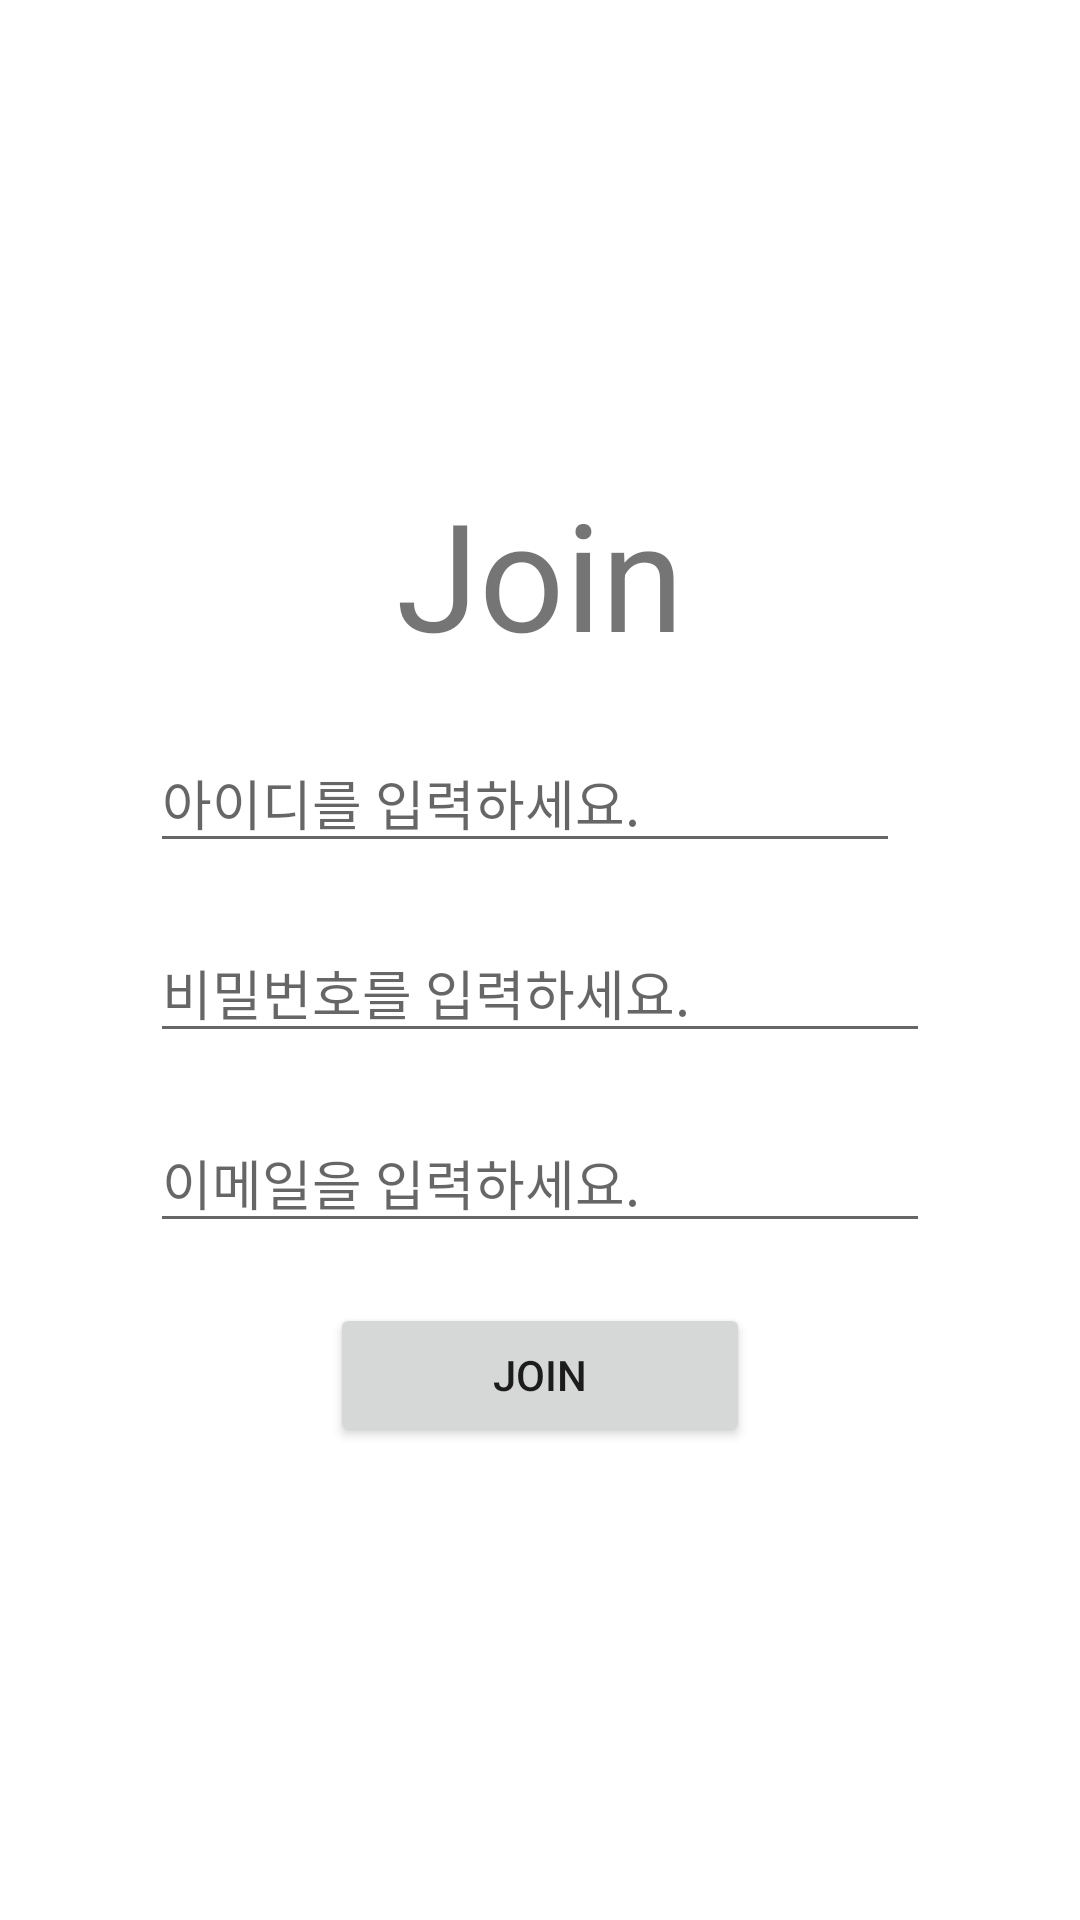

The Android layout XML behind this screen, and the referenced resources:
<!-- AndroidManifest.xml: application theme Theme.Gooom_app -->
<!-- res/layout/fragment_join.xml -->
<?xml version="1.0" encoding="utf-8"?>
<LinearLayout xmlns:android="http://schemas.android.com/apk/res/android"
    xmlns:app="http://schemas.android.com/apk/res-auto"
    xmlns:tools="http://schemas.android.com/tools"
    android:layout_width="match_parent"
    android:layout_height="match_parent"
    android:orientation="vertical"
    android:gravity="center"
    >

    <TextView
        android:layout_width="wrap_content"
        android:layout_height="wrap_content"
        android:text="Join"
        android:textSize="50dp"
        android:layout_marginBottom="20dp"/>
    <LinearLayout
        android:layout_width="match_parent"
        android:layout_height="wrap_content"
        android:layout_marginBottom="20dp"
        android:layout_marginHorizontal="50dp"
        android:orientation="horizontal">

        <EditText
            android:id="@+id/editTextJoinID"
            android:layout_width="250dp"
            android:layout_height="wrap_content"
            android:hint="아이디를 입력하세요." />

        <ImageButton
            android:id="@+id/btnConfirm"
            android:layout_width="50dp"
            android:layout_height="40dp"
            android:scaleType="fitCenter"
            app:backgroundTint="@null"
            android:layout_marginLeft="10dp"
            android:padding="3dp"/>


    </LinearLayout>

    <EditText
        android:id="@+id/editTextJoinPW"
        android:layout_width="match_parent"
        android:layout_height="wrap_content"
        android:layout_marginHorizontal="50dp"
        android:layout_marginBottom="20dp"
        android:hint="비밀번호를 입력하세요." />

    <EditText
        android:id="@+id/editTextJoinEmail"
        android:layout_width="match_parent"
        android:layout_height="wrap_content"
        android:layout_marginHorizontal="50dp"
        android:layout_marginBottom="20dp"
        android:hint="이메일을 입력하세요."/>


    <Button
        android:id="@+id/btnJoin"
        app:backgroundTint = "@null"
        android:layout_width="140dp"
        android:layout_height="wrap_content"
        android:text="JOIN"/>


</LinearLayout>
<!-- resources referenced by this layout -->
<resources>
  <style name="Theme.Gooom_app" parent="Theme.MaterialComponents.DayNight.DarkActionBar">
          
          <item name="colorPrimary">@color/purple_500</item>
          <item name="colorPrimaryVariant">@color/purple_700</item>
          <item name="colorOnPrimary">@color/white</item>
          
          <item name="colorSecondary">@color/teal_200</item>
          <item name="colorSecondaryVariant">@color/teal_700</item>
          <item name="colorOnSecondary">@color/black</item>
          
          <item name="android:statusBarColor" tools:targetApi="l">?attr/colorPrimaryVariant</item>
          
      </style>
  <!-- not gathered from this repository: default colours our renderer supplied (Android Studio template values) -->
  <color name="purple_500">#FF6200EE</color>
  <color name="purple_700">#FF3700B3</color>
  <color name="teal_200">#FF03DAC5</color>
  <color name="teal_700">#FF018786</color>
  <color name="black">#FF000000</color>
  <color name="white">#FFFFFFFF</color>
</resources>
